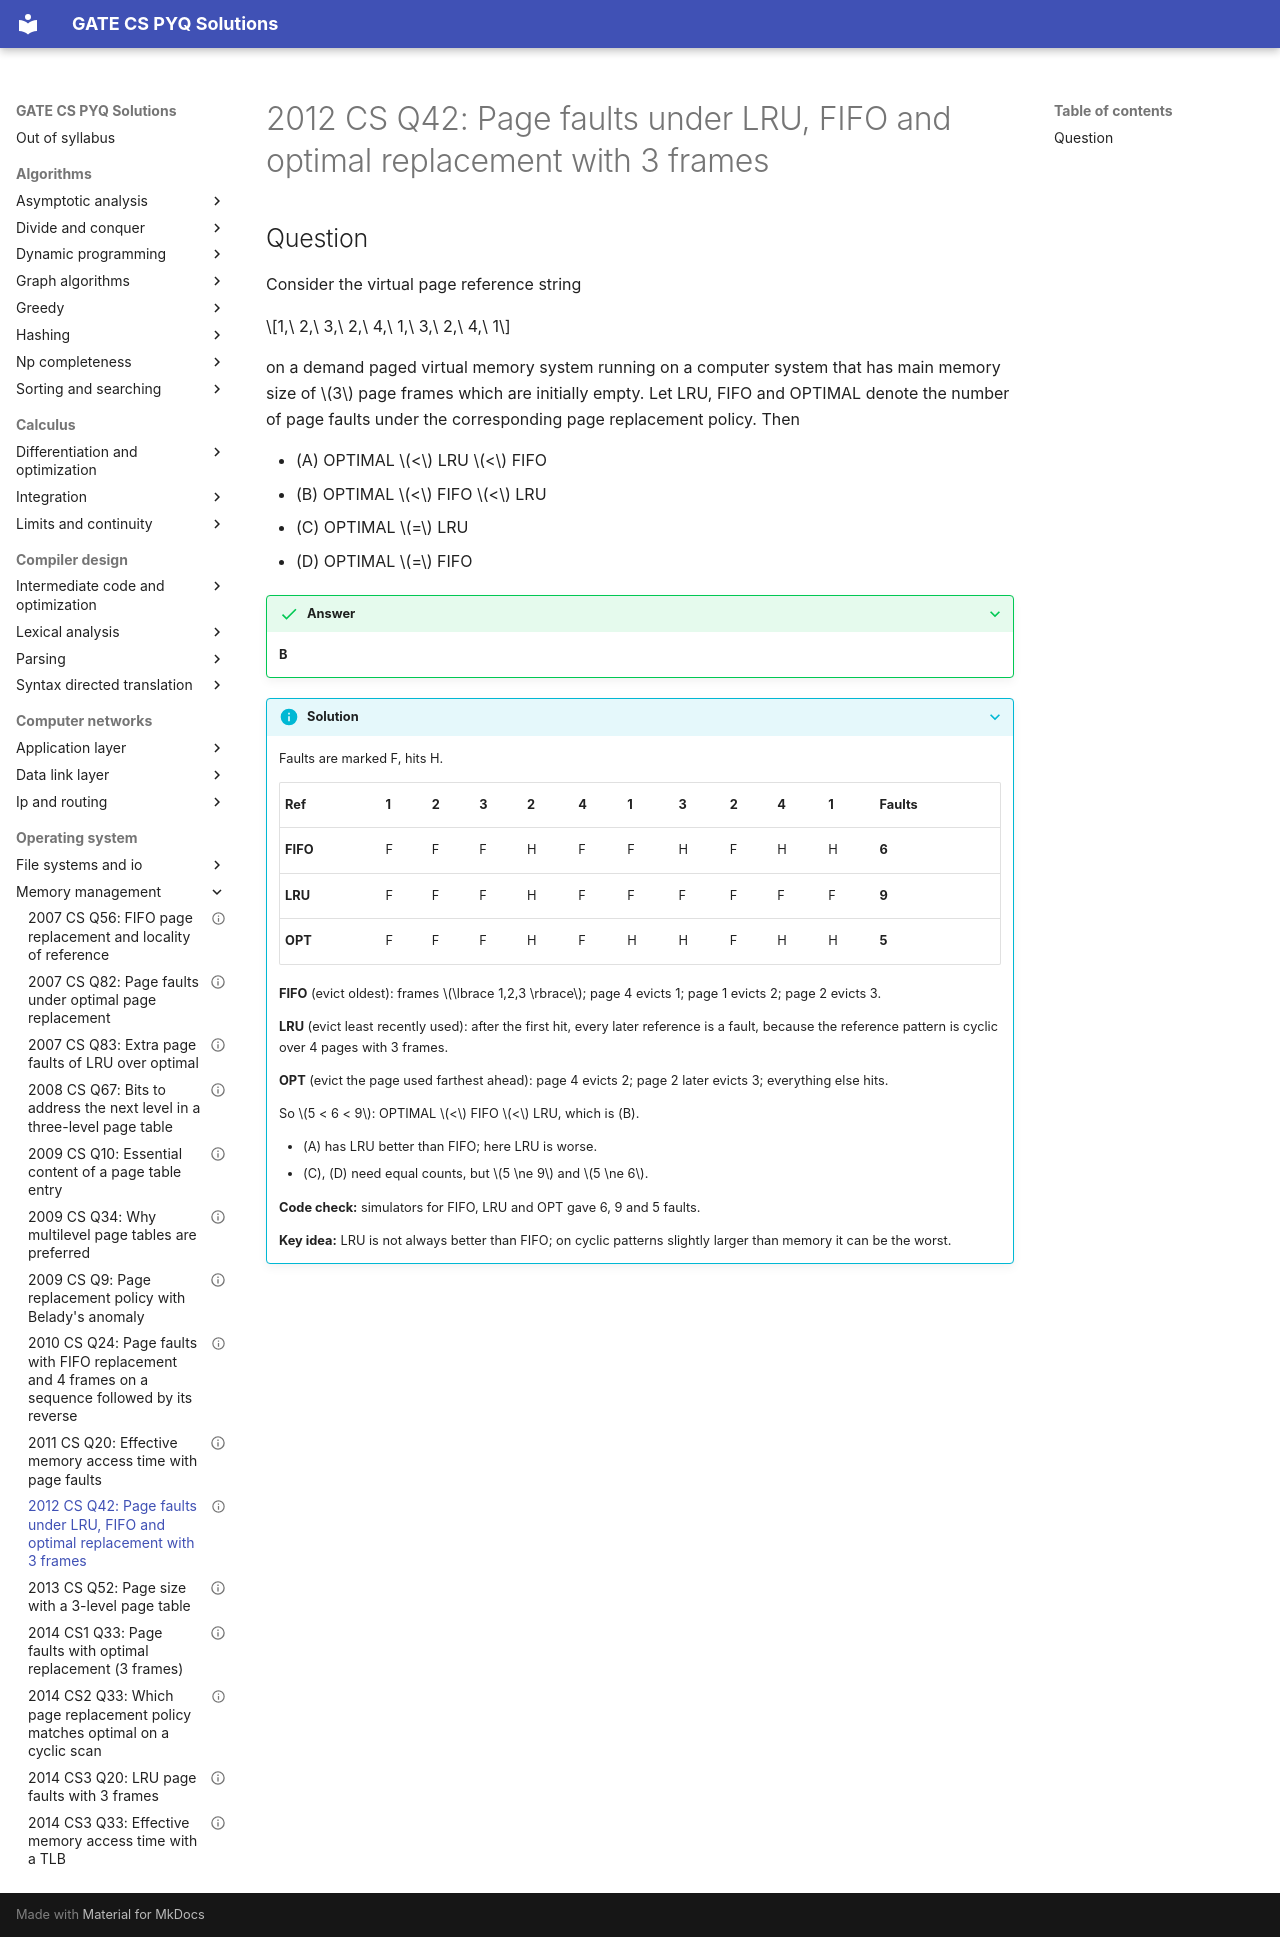

repository: saheenusman/GATE-PYQs · page: operating-system/memory-management/2012-set1-q42/index.html · generator: mkdocs

---
title: "2012 CS Q42: Page faults under LRU, FIFO and optimal replacement with 3 frames"
year: 2012
set: 1
paper: CS
q_no: 42
subject: operating-system
topic: memory-management
also: []
marks: 2
type: MCQ
official_answer: "B"
status: verified
---

# 2012 CS Q42: Page faults under LRU, FIFO and optimal replacement with 3 frames

## Question

Consider the virtual page reference string

$$1,\ 2,\ 3,\ 2,\ 4,\ 1,\ 3,\ 2,\ 4,\ 1$$

on a demand paged virtual memory system running on a computer system that has main memory size of $3$ page frames which are initially empty. Let LRU, FIFO and OPTIMAL denote the number of page faults under the corresponding page replacement policy. Then

- (A) OPTIMAL $<$ LRU $<$ FIFO
- (B) OPTIMAL $<$ FIFO $<$ LRU
- (C) OPTIMAL $=$ LRU
- (D) OPTIMAL $=$ FIFO

<details class="success" markdown="1">
<summary>Answer</summary>

**B**

</details>

<details class="info" markdown="1">
<summary>Solution</summary>

Faults are marked F, hits H.

| Ref | 1 | 2 | 3 | 2 | 4 | 1 | 3 | 2 | 4 | 1 | Faults |
|---|---|---|---|---|---|---|---|---|---|---|---|
| **FIFO** | F | F | F | H | F | F | H | F | H | H | **6** |
| **LRU** | F | F | F | H | F | F | F | F | F | F | **9** |
| **OPT** | F | F | F | H | F | H | H | F | H | H | **5** |

**FIFO** (evict oldest): frames $\lbrace 1,2,3 \rbrace$; page 4 evicts 1; page 1 evicts 2; page 2 evicts 3.

**LRU** (evict least recently used): after the first hit, every later reference is a fault, because the reference pattern is cyclic over 4 pages with 3 frames.

**OPT** (evict the page used farthest ahead): page 4 evicts 2; page 2 later evicts 3; everything else hits.

So $5 < 6 < 9$: OPTIMAL $<$ FIFO $<$ LRU, which is (B).

- (A) has LRU better than FIFO; here LRU is worse.
- (C), (D) need equal counts, but $5 \ne 9$ and $5 \ne 6$.

**Code check:** simulators for FIFO, LRU and OPT gave 6, 9 and 5 faults.

**Key idea:** LRU is not always better than FIFO; on cyclic patterns slightly larger than memory it can be the worst.

</details>
